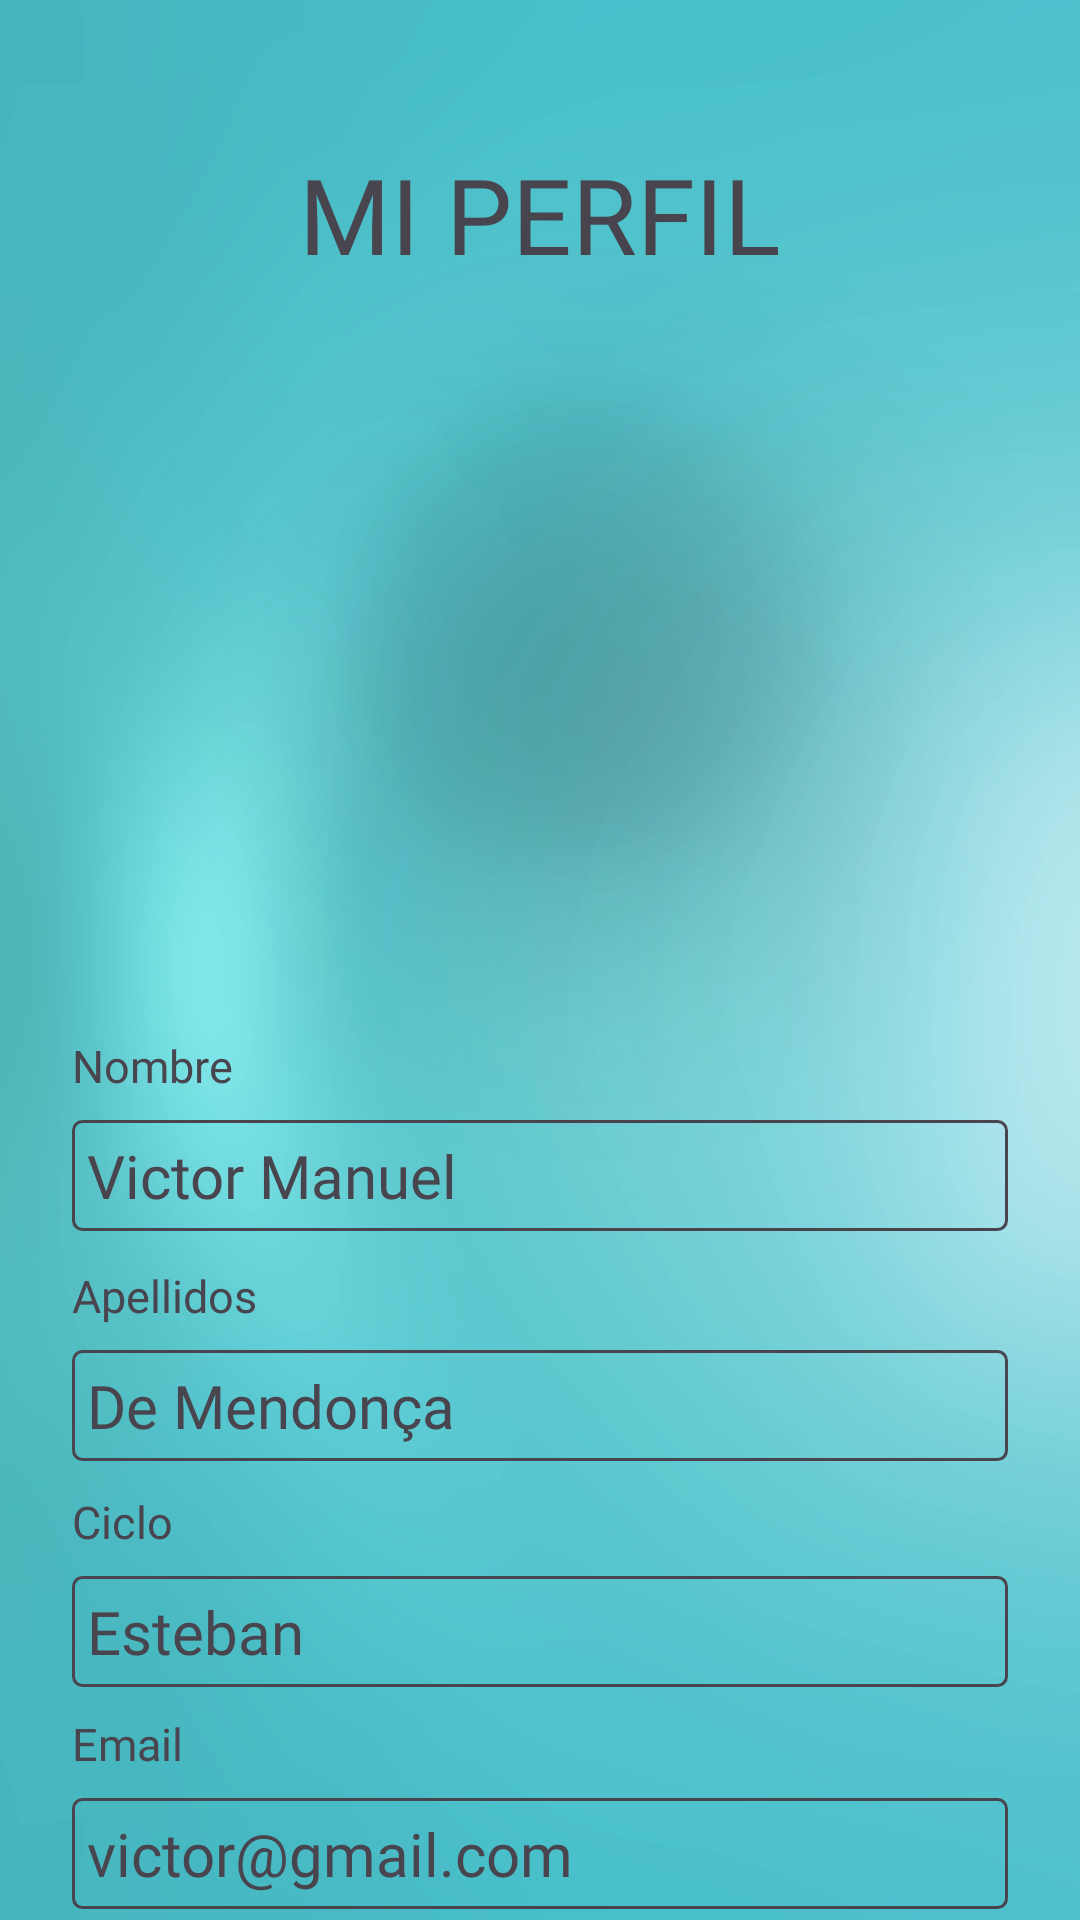

Layout XML and referenced resources for this Android screen:
<!-- AndroidManifest.xml: application theme Theme.Xrv -->
<!-- res/layout/fragment_mi_perfil.xml -->
<?xml version="1.0" encoding="utf-8"?>
<FrameLayout xmlns:android="http://schemas.android.com/apk/res/android"
    xmlns:tools="http://schemas.android.com/tools"
    android:layout_width="match_parent"
    android:layout_height="match_parent"
    xmlns:app="http://schemas.android.com/apk/res-auto"
    tools:context=".MiPerfil"
    android:id="@+id/frMiPerfil"
    android:background="@drawable/fondo">

    <androidx.constraintlayout.widget.ConstraintLayout
        android:layout_width="match_parent"
        android:layout_height="match_parent">
        <ImageView
            android:id="@+id/neon"
            android:layout_width="match_parent"
            android:layout_height="match_parent"
            android:alpha="0.2"
            android:src="@drawable/neon2"
            app:layout_constraintBottom_toBottomOf="parent"
            app:layout_constraintRight_toRightOf="parent"
            app:layout_constraintTop_toTopOf="parent"
            app:layout_constraintLeft_toLeftOf="parent"
            />

        <TextView
            android:id="@+id/perfil"
            android:layout_width="match_parent"
            android:layout_height="wrap_content"
            android:layout_marginTop="48dp"
            android:fontFamily="@font/fredoka"
            android:gravity="center"
            android:text="MI PERFIL"
            android:textSize="35dp"
            app:layout_constraintRight_toRightOf="parent"
            app:layout_constraintStart_toStartOf="parent"
            app:layout_constraintTop_toTopOf="parent" />

        <com.google.android.material.imageview.ShapeableImageView
            android:id="@+id/imagenPerfil"
            style="@style/radius"
            android:layout_width="150dp"
            android:layout_height="150dp"
            android:layout_marginStart="120dp"
            android:layout_marginTop="40dp"
            android:layout_marginRight="120dp"
            android:translationZ="20dp"
            android:elevation="20dp"
            android:src="@drawable/perfil_estudiante"
            app:layout_constraintRight_toRightOf="parent"
            app:layout_constraintStart_toStartOf="parent"
            app:layout_constraintTop_toBottomOf="@+id/perfil"
            app:shapeAppearanceOverlay="@style/radius" />

        <TextView
            android:id="@+id/describeNom"
            android:layout_width="match_parent"
            android:layout_height="wrap_content"
            android:layout_marginLeft="24dp"
            android:layout_marginTop="56dp"
            android:layout_marginRight="24dp"
            android:fontFamily="@font/fredoka"
            android:text="Nombre"
            android:textSize="15sp"
            app:layout_constraintBottom_toBottomOf="parent"
            app:layout_constraintRight_toRightOf="parent"
            app:layout_constraintStart_toStartOf="parent"
            app:layout_constraintTop_toBottomOf="@id/imagenPerfil"
            app:layout_constraintVertical_bias="0.016" />

        <TextView
            android:id="@+id/perfilNom"
            android:layout_width="match_parent"
            android:layout_height="wrap_content"
            android:layout_marginLeft="24dp"
            android:layout_marginTop="8dp"
            android:layout_marginRight="24dp"
            android:fontFamily="@font/fredoka"
            android:text="Victor Manuel"
            android:textSize="20dp"
            android:background="@drawable/borde_text2"
            app:layout_constraintEnd_toEndOf="parent"
            app:layout_constraintStart_toStartOf="parent"
            app:layout_constraintTop_toBottomOf="@+id/describeNom" />

        <TextView
            android:id="@+id/describeApe1"
            android:layout_width="match_parent"
            android:layout_height="wrap_content"
            android:layout_marginLeft="24dp"
            android:layout_marginTop="8dp"
            android:layout_marginRight="24dp"
            android:fontFamily="@font/fredoka"
            android:text="Apellidos"
            android:textSize="15sp"
            app:layout_constraintBottom_toBottomOf="parent"
            app:layout_constraintRight_toRightOf="parent"
            app:layout_constraintStart_toStartOf="parent"
            app:layout_constraintTop_toBottomOf="@id/perfilNom"
            app:layout_constraintVertical_bias="0.016" />

        <TextView
            android:id="@+id/perfilApe1"
            android:layout_width="match_parent"
            android:layout_height="wrap_content"
            android:layout_marginLeft="24dp"
            android:layout_marginTop="8dp"
            android:layout_marginRight="24dp"
            android:fontFamily="@font/fredoka"
            android:text="De Mendonça"
            android:textSize="20dp"
            android:background="@drawable/borde_text2"
            app:layout_constraintEnd_toEndOf="parent"
            app:layout_constraintStart_toStartOf="parent"
            app:layout_constraintTop_toBottomOf="@+id/describeApe1" />

        <TextView
            android:id="@+id/describeApe2"
            android:layout_width="match_parent"
            android:layout_height="wrap_content"
            android:layout_marginLeft="24dp"
            android:layout_marginTop="8dp"
            android:layout_marginRight="24dp"
            android:fontFamily="@font/fredoka"
            android:text="Ciclo"
            android:textSize="15sp"
            app:layout_constraintBottom_toBottomOf="parent"
            app:layout_constraintRight_toRightOf="parent"
            app:layout_constraintStart_toStartOf="parent"
            app:layout_constraintTop_toBottomOf="@id/perfilApe1"
            app:layout_constraintVertical_bias="0.016" />

        <TextView
            android:id="@+id/perfilApe2"
            android:layout_width="match_parent"
            android:layout_height="wrap_content"
            android:layout_marginLeft="24dp"
            android:layout_marginTop="8dp"
            android:layout_marginRight="24dp"
            android:fontFamily="@font/fredoka"
            android:text="Esteban"
            android:textSize="20dp"
            android:background="@drawable/borde_text2"
            app:layout_constraintEnd_toEndOf="parent"
            app:layout_constraintStart_toStartOf="parent"
            app:layout_constraintTop_toBottomOf="@+id/describeApe2" />

        <TextView
            android:id="@+id/describeEmail"
            android:layout_width="match_parent"
            android:layout_height="wrap_content"
            android:layout_marginLeft="24dp"
            android:layout_marginTop="8dp"
            android:layout_marginRight="24dp"
            android:fontFamily="@font/fredoka"
            android:text="Email"
            android:textSize="15sp"
            app:layout_constraintBottom_toBottomOf="parent"
            app:layout_constraintRight_toRightOf="parent"
            app:layout_constraintStart_toStartOf="parent"
            app:layout_constraintTop_toBottomOf="@id/perfilApe2"
            app:layout_constraintVertical_bias="0.016" />

        <TextView
            android:id="@+id/perfilEmail"
            android:layout_width="match_parent"
            android:layout_height="wrap_content"
            android:layout_marginLeft="24dp"
            android:layout_marginTop="8dp"
            android:layout_marginRight="24dp"
            android:fontFamily="@font/fredoka"
            android:text="victor@gmail.com"
            android:textSize="20dp"
            android:background="@drawable/borde_text2"
            app:layout_constraintEnd_toEndOf="parent"
            app:layout_constraintStart_toStartOf="parent"
            app:layout_constraintTop_toBottomOf="@+id/describeEmail" />


    </androidx.constraintlayout.widget.ConstraintLayout>


</FrameLayout>
<!-- resources referenced by this layout -->
<resources>
  <!-- drawable borde_text2 (drawable) -->
  <?xml version="1.0" encoding="utf-8"?>
  <shape xmlns:android="http://schemas.android.com/apk/res/android">
  
      <stroke android:width="1dp"
          android:color="#49454F"
          />
      <padding android:bottom="5sp"
          android:left="5sp"
          android:right="5sp"
          android:top="5sp"/>
      <corners android:radius="3dp"/>
  </shape>
  <!-- drawable fondo: jpg bitmap (drawable, 105329 bytes) -->
  <style name="radius">
          <item name="cornerFamily">rounded</item>
          <item name="cornerSize">50%</item>
      </style>
  <style name="Theme.Xrv" parent="Base.Theme.Xrv" />
  <style name="Base.Theme.Xrv" parent="Theme.Material3.DayNight.NoActionBar">
          
          
      </style>
</resources>
